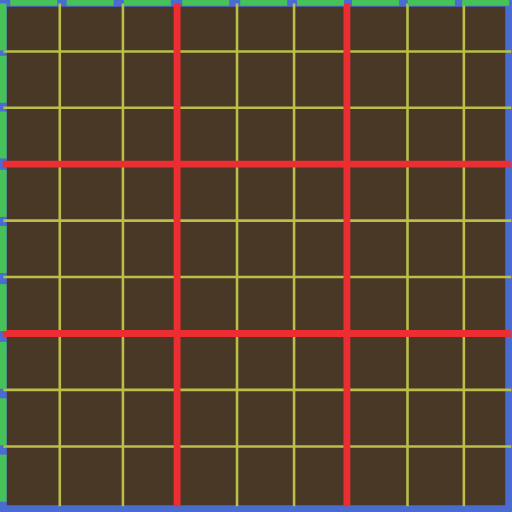
t = 0.00 s
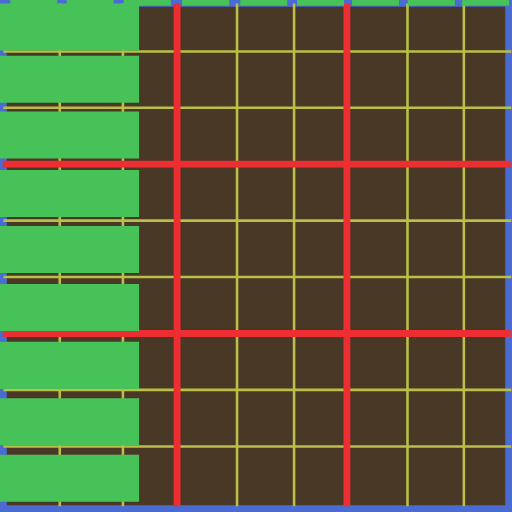
t = 0.63 s
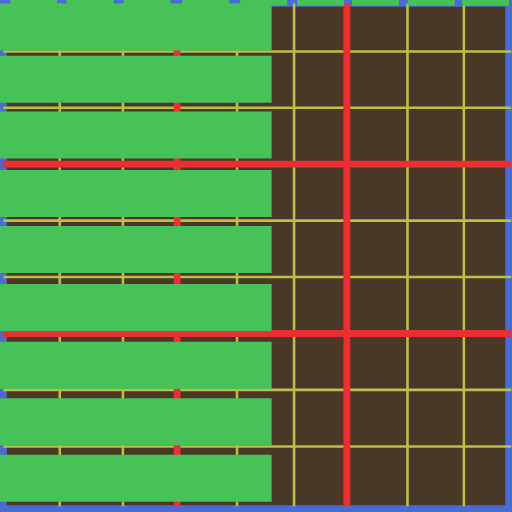
t = 1.25 s
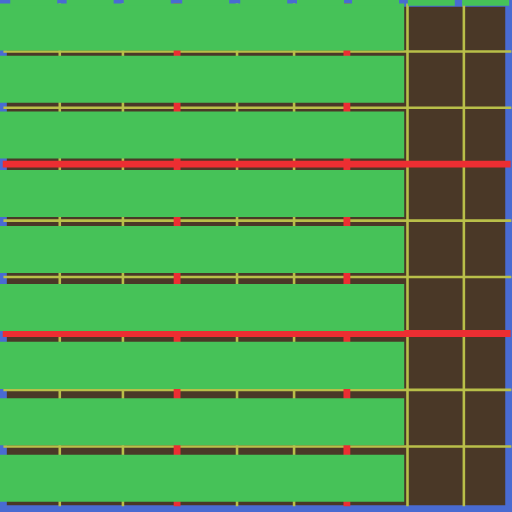
t = 1.88 s
t = 2.50 s: frame unchanged from t = 0.00 s, image omitted
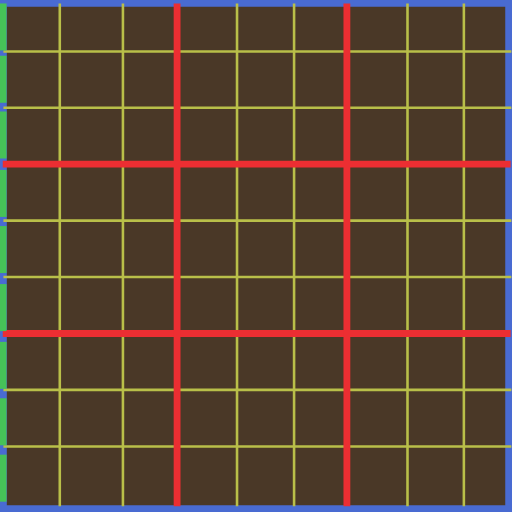
t = 3.00 s

The animated SVG that drew these frames (rendered in a browser with its animation timeline set to each time). Animation: 2 SMIL elements (animateTransform=2); one cycle of 3.00 s.

<?xml version="1.0" encoding="UTF-8" standalone="no"?>
<svg
   xmlns:dc="http://purl.org/dc/elements/1.1/"
   xmlns:cc="http://creativecommons.org/ns#"
   xmlns:rdf="http://www.w3.org/1999/02/22-rdf-syntax-ns#"
   xmlns:svg="http://www.w3.org/2000/svg"
   xmlns="http://www.w3.org/2000/svg"
   xmlns:sodipodi="http://sodipodi.sourceforge.net/DTD/sodipodi-0.dtd"
   xmlns:inkscape="http://www.inkscape.org/namespaces/inkscape"
   viewBox="-0.244 -0.228 75 75"
   height="75"
   width="75"
   version="1.1"
   id="svg26"
   sodipodi:docname="sudoku_animation.svg"
   inkscape:version="0.92.2 (5c3e80d, 2017-08-06)">
  <metadata
     id="metadata32">
    <rdf:RDF>
      <cc:Work
         rdf:about="">
        <dc:format>image/svg+xml</dc:format>
        <dc:type
           rdf:resource="http://purl.org/dc/dcmitype/StillImage" />
      </cc:Work>
    </rdf:RDF>
  </metadata>
  <defs
     id="defs30" />
  <sodipodi:namedview
     pagecolor="#ffffff"
     bordercolor="#666666"
     borderopacity="1"
     objecttolerance="10"
     gridtolerance="10"
     guidetolerance="10"
     inkscape:pageopacity="0"
     inkscape:pageshadow="2"
     inkscape:window-width="1920"
     inkscape:window-height="1023"
     id="namedview28"
     showgrid="false"
     inkscape:zoom="8.9001173"
     inkscape:cx="26.624881"
     inkscape:cy="37.5"
     inkscape:window-x="-4"
     inkscape:window-y="-4"
     inkscape:window-maximized="1"
     inkscape:current-layer="svg26" />
  <path
     d="M.256.27200317h74.00951385v74H.256z"
     fill="#4a3827"
     stroke="#496bd2"
     id="path2" />
  <g
     id="yellows"
     style="fill:#ffff00;stroke:#b9bf49">
    <path
       d="M 67.705578,0.277784 V 73.922227 M 34.476745,0.277786 v 73.64444"
       id="path4"
       inkscape:connector-curvature="0"
       style="stroke-width:0.37795275" />
    <path
       d="M 0.25600265,65.16486 H 74.66128 M 0.25600265,32.089064 H 74.66128 M 0.25600265,15.551166 H 74.66128"
       id="path6"
       inkscape:connector-curvature="0"
       style="stroke-width:0.37795272" />
    <path
       d="m 17.763136,0.277786 v 73.64444 M 59.447965,0.277784 V 73.922227 M 8.5136174,0.277786 v 73.64444 M 42.833548,0.277786 v 73.64444"
       id="path8"
       inkscape:connector-curvature="0"
       style="stroke-width:0.37795275" />
    <path
       d="M 0.25600265,7.319408 H 74.66128"
       id="path22"
       inkscape:connector-curvature="0"
       style="fill:#ffff00;stroke:#b9bf49;stroke-width:0.37795272" />
    <path
       d="M 0.25600265,40.345616 H 74.66128 M 0.25600265,56.883515 H 74.66128"
       id="path10"
       inkscape:connector-curvature="0"
       style="stroke-width:0.37795272" />
  </g>
  <g
     id="reds"
     style="stroke:#ec2e32;stroke-width:1"
     transform="translate(0.39971592)">
    <path
       d="M -0.23871592,48.626963 H 74.154197"
       id="path14"
       inkscape:connector-curvature="0"
       style="fill-opacity:0" />
    <path
       d="M 50.169996,0.27778562 V 73.922227 M 25.297965,0.27778562 V 73.922227"
       id="path16"
       inkscape:connector-curvature="0"
       style="fill-opacity:0" />
    <path
       d="M -0.23871592,23.807718 H 74.154197"
       id="path18"
       inkscape:connector-curvature="0"
       style="fill-opacity:0" />
  </g>
  <g
     id="rects">
    <path
       d="m 0.12555351,58.48815 h 0.20908051 v 6.131858 H 0.12555351 Z"
       id="path832"
       inkscape:connector-curvature="0"
       style="fill:#46c258;stroke:#46c258;stroke-width:0.75590533" />
    <path
       style="fill:#46c258;stroke:#46c258;stroke-width:0.75590533"
       inkscape:connector-curvature="0"
       id="path834"
       d="m 0.12555351,50.226387 h 0.20908051 v 6.131858 H 0.12555351 Z" />
    <path
       d="m 0.12555351,41.762189 h 0.20908051 v 6.131858 H 0.12555351 Z"
       id="path836"
       inkscape:connector-curvature="0"
       style="fill:#46c258;stroke:#46c258;stroke-width:0.75590533" />
    <path
       style="fill:#46c258;stroke:#46c258;stroke-width:0.75590533"
       inkscape:connector-curvature="0"
       id="path838"
       d="m 0.12555351,33.262188 h 0.20908051 v 6.131859 H 0.12555351 Z" />
    <path
       d="m 0.12555351,25.041188 h 0.20908051 v 6.131859 H 0.12555351 Z"
       id="path840"
       inkscape:connector-curvature="0"
       style="fill:#46c258;stroke:#46c258;stroke-width:0.75590533" />
    <path
       style="fill:#46c258;stroke:#46c258;stroke-width:0.75590533"
       inkscape:connector-curvature="0"
       id="path842"
       d="m 0.12555351,16.479189 h 0.20908051 v 6.131858 H 0.12555351 Z" />
    <path
       d="M 0.12555351,8.3171912 H 0.33463402 V 14.449047 H 0.12555351 Z"
       id="path844"
       inkscape:connector-curvature="0"
       style="fill:#46c258;stroke:#46c258;stroke-width:0.75590533" />
    <path
       style="fill:#46c258;stroke:#46c258;stroke-width:0.75590533"
       inkscape:connector-curvature="0"
       id="path846"
       d="M 0.12555351,0.65581077 H 0.33463402 V 6.7876693 H 0.12555351 Z" />
    <path
       style="fill:#46c258;stroke:#46c258;stroke-width:0.75590533"
       inkscape:connector-curvature="0"
       id="path24"
       d="m 0.12555351,66.749912 h 0.20908051 v 6.131859 H 0.12555351 Z" />
    <animateTransform
       id="one"
       attributeName="transform"
       type="scale"
       from="1 1"
       to="110 1"
       begin="0s"
       dur="2.5s"
       repeatCount="0" />
  </g>
  <g
     id="rects2"
     transform="translate(0.23899997,2.8997573)">
    <path
       style="fill:#46c258;stroke:#46c258;stroke-width:0.75590533"
       inkscape:connector-curvature="0"
       id="path833"
       d="M 15.788811,-2.8857905 V -2.67671 H 9.6569527 v -0.2090805 z" />
    <path
       d="M 24.150811,-2.8857905 V -2.67671 h -6.131858 v -0.2090805 z"
       id="path835"
       inkscape:connector-curvature="0"
       style="fill:#46c258;stroke:#46c258;stroke-width:0.75590533" />
    <path
       style="fill:#46c258;stroke:#46c258;stroke-width:0.75590533"
       inkscape:connector-curvature="0"
       id="path837"
       d="M 32.714811,-2.8857905 V -2.67671 h -6.131858 v -0.2090805 z" />
    <path
       d="M 41.214812,-2.8857905 V -2.67671 h -6.131859 v -0.2090805 z"
       id="path839"
       inkscape:connector-curvature="0"
       style="fill:#46c258;stroke:#46c258;stroke-width:0.75590533" />
    <path
       style="fill:#46c258;stroke:#46c258;stroke-width:0.75590533"
       inkscape:connector-curvature="0"
       id="path841"
       d="M 49.535812,-2.8857905 V -2.67671 h -6.131859 v -0.2090805 z" />
    <path
       d="M 57.597859,-2.8857905 V -2.67671 h -6.131858 v -0.2090805 z"
       id="path843"
       inkscape:connector-curvature="0"
       style="fill:#46c258;stroke:#46c258;stroke-width:0.75590533" />
    <path
       style="fill:#46c258;stroke:#46c258;stroke-width:0.75590533"
       inkscape:connector-curvature="0"
       id="path845"
       d="M 65.759857,-2.8857905 V -2.67671 h -6.131856 v -0.2090805 z" />
    <path
       d="M 73.720811,-2.8857905 V -2.67671 h -6.131858 v -0.2090805 z"
       id="path847"
       inkscape:connector-curvature="0"
       style="fill:#46c258;stroke:#46c258;stroke-width:0.75590533" />
    <path
       d="M 7.5268117,-2.8857905 V -2.67671 h -6.131859 v -0.2090805 z"
       id="path849"
       inkscape:connector-curvature="0"
       style="fill:#46c258;stroke:#46c258;stroke-width:0.75590533" />
    <animateTransform
       id="two" 
       type="scale"
       attributeName="transform"
       from="1 1"
       to="1 110"
       begin="3s"
       dur="2.5s"
       repeatCount="0"/>
  </g>
</svg>
